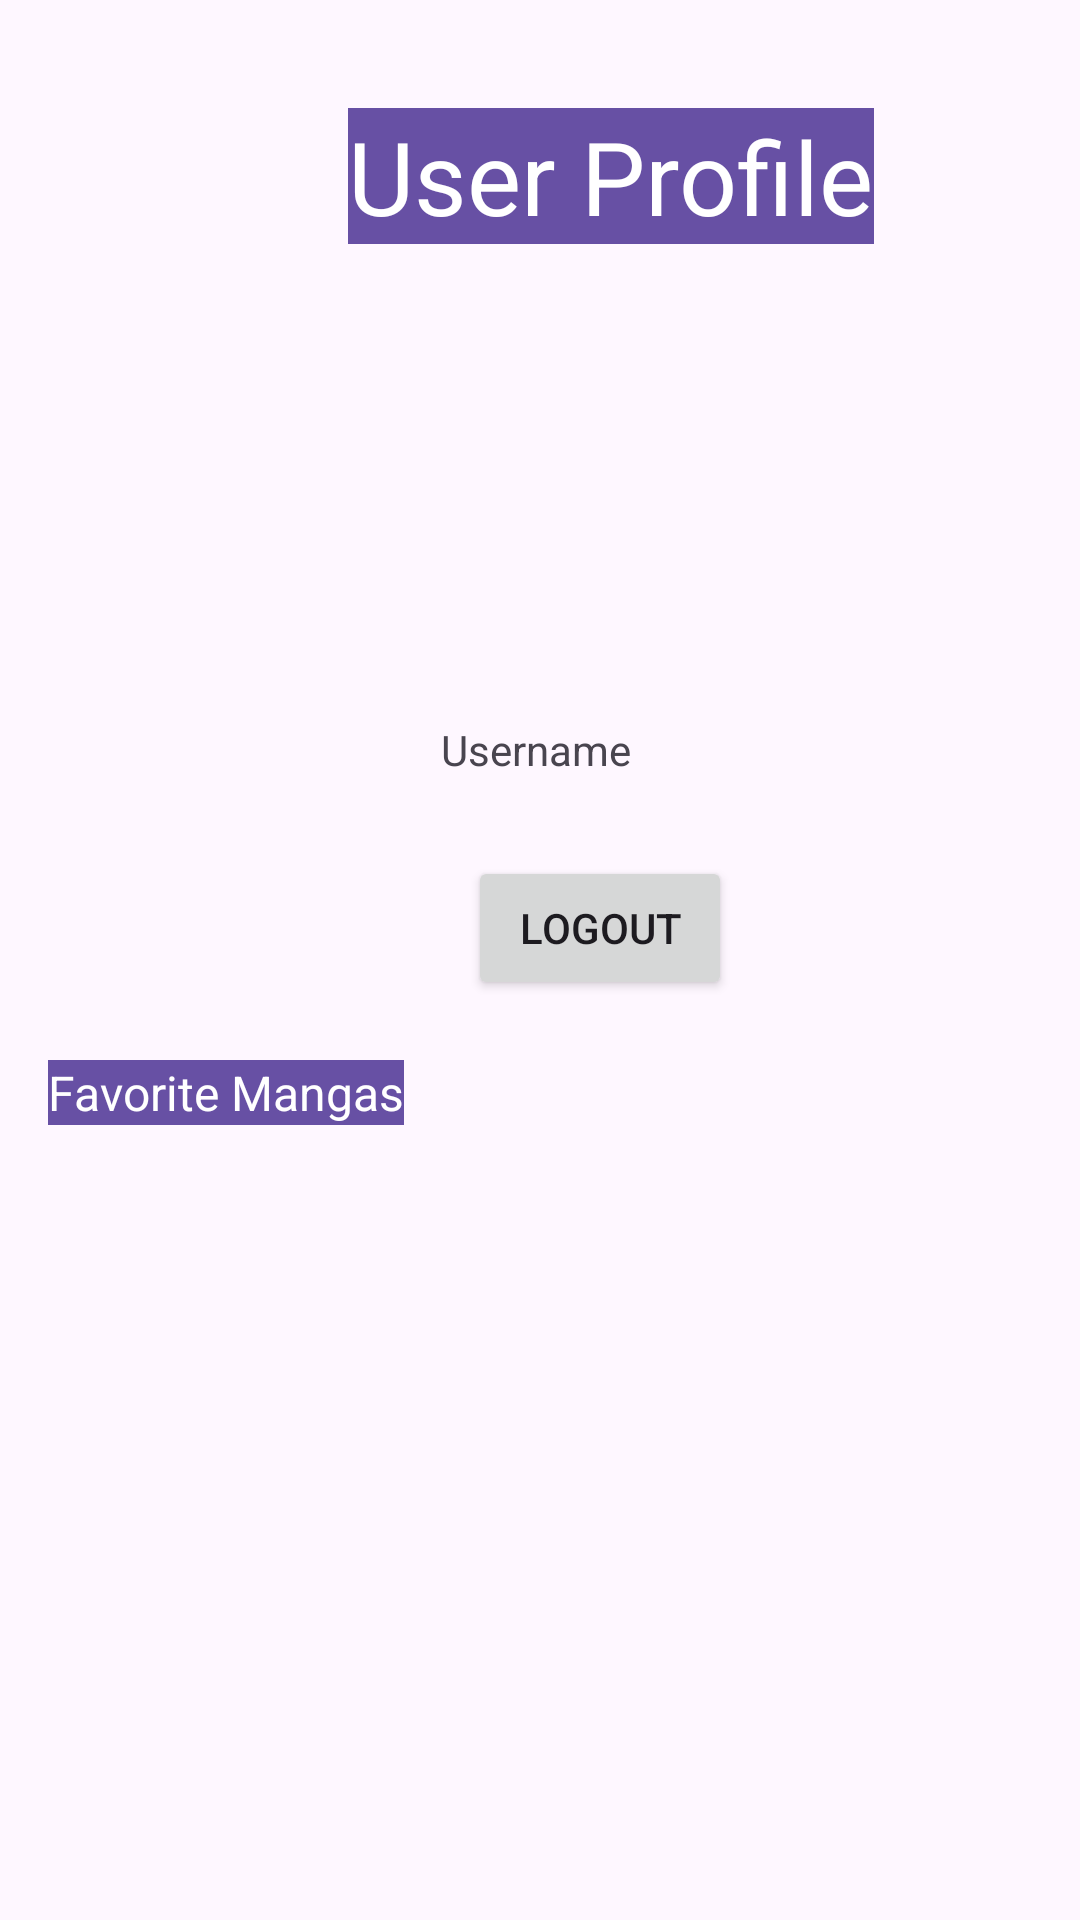

Reconstruct the res/layout file that produces this screen, plus the resources it refers to.
<!-- AndroidManifest.xml: application theme Theme.MangaMania_App -->
<!-- res/layout/fragment_profile_page.xml -->
<?xml version="1.0" encoding="utf-8"?>
<androidx.constraintlayout.widget.ConstraintLayout xmlns:android="http://schemas.android.com/apk/res/android"
    xmlns:app="http://schemas.android.com/apk/res-auto"
    xmlns:tools="http://schemas.android.com/tools"
    android:layout_width="match_parent"
    android:layout_height="match_parent"
    tools:context=".ProfilePage">

    <TextView
        android:id="@+id/profilePageTitle"
        android:layout_width="wrap_content"
        android:layout_height="wrap_content"
        android:layout_marginStart="116dp"
        android:layout_marginTop="36dp"
        android:background="#6750A4"
        android:text="User Profile"
        android:textColor="#ffffffff"
        android:textSize="34sp"
        app:layout_constraintBottom_toTopOf="@+id/logout_button"
        app:layout_constraintStart_toStartOf="parent"
        app:layout_constraintTop_toTopOf="parent"
        app:layout_constraintVertical_bias="0.5" />

    <Button
        android:id="@+id/logout_button"
        android:layout_width="wrap_content"
        android:layout_height="wrap_content"
        android:layout_marginStart="156dp"
        android:layout_marginTop="204dp"
        android:text="Logout"
        app:layout_constraintStart_toStartOf="parent"
        app:layout_constraintTop_toBottomOf="@+id/profilePageTitle" />

    <androidx.recyclerview.widget.RecyclerView
        android:id="@+id/favmangaRecycler"
        android:layout_width="409dp"
        android:layout_height="581dp"
        android:layout_marginStart="1dp"
        android:layout_marginTop="8dp"
        app:layout_constraintStart_toStartOf="parent"
        app:layout_constraintTop_toBottomOf="@+id/favMangaText" />

    <TextView
        android:id="@+id/favMangaText"
        android:layout_width="wrap_content"
        android:layout_height="wrap_content"
        android:layout_marginStart="16dp"
        android:layout_marginTop="20dp"
        android:background="#ff6750a4"
        android:text="Favorite Mangas"
        android:textColor="#FFFFFF"
        android:textSize="16sp"
        app:layout_constraintStart_toStartOf="parent"
        app:layout_constraintTop_toBottomOf="@+id/logout_button" />

    <ImageView
        android:id="@+id/profile_picture"
        android:layout_width="153dp"
        android:layout_height="123dp"
        android:layout_marginStart="129dp"
        android:layout_marginTop="22dp"
        android:layout_marginEnd="129dp"
        android:src="@drawable/profile_pic"
        app:layout_constraintEnd_toEndOf="parent"
        app:layout_constraintStart_toStartOf="parent"
        app:layout_constraintTop_toBottomOf="@+id/profilePageTitle" />

    <TextView
        android:id="@+id/username"
        android:layout_width="wrap_content"
        android:layout_height="wrap_content"
        android:layout_marginStart="172dp"
        android:layout_marginTop="14dp"
        android:layout_marginEnd="175dp"
        android:layout_marginBottom="26dp"
        android:text="Username"
        app:layout_constraintBottom_toTopOf="@+id/logout_button"
        app:layout_constraintEnd_toEndOf="parent"
        app:layout_constraintStart_toStartOf="parent"
        app:layout_constraintTop_toBottomOf="@+id/profile_picture" />

</androidx.constraintlayout.widget.ConstraintLayout>
<!-- resources referenced by this layout -->
<resources>
  <style name="Theme.MangaMania_App" parent="Base.Theme.MangaMania_App" />
  <style name="Base.Theme.MangaMania_App" parent="Theme.Material3.DayNight.NoActionBar">
          
          
      </style>
</resources>
